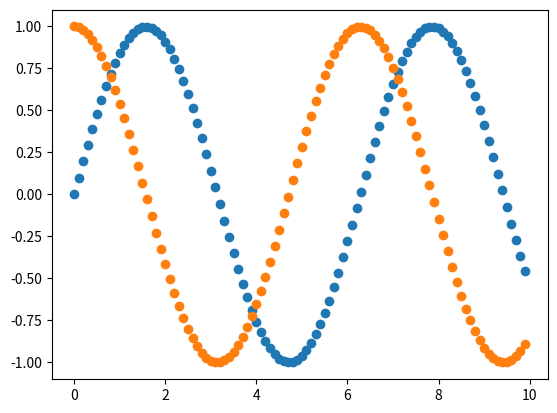
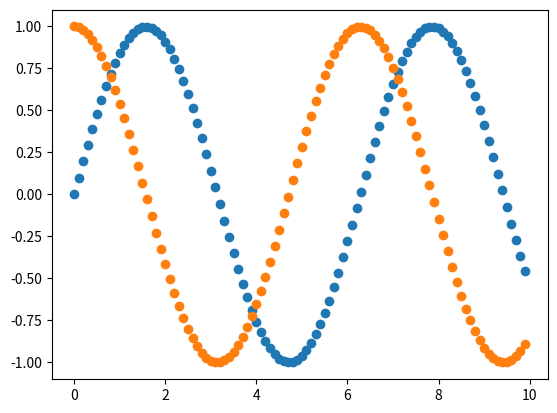

The script that saved these images, in order:
import numpy as np
import matplotlib.pyplot as plt


x = np.array([i*.1 for i in range(100)])
y = np.sin(x)
y2 = np.cos(x)


plt.plot(x,y,'o')
plt.plot(x,y2,'o')
plt.figure()
plt.scatter(x,y)
plt.scatter(x,y2)
plt.show()
